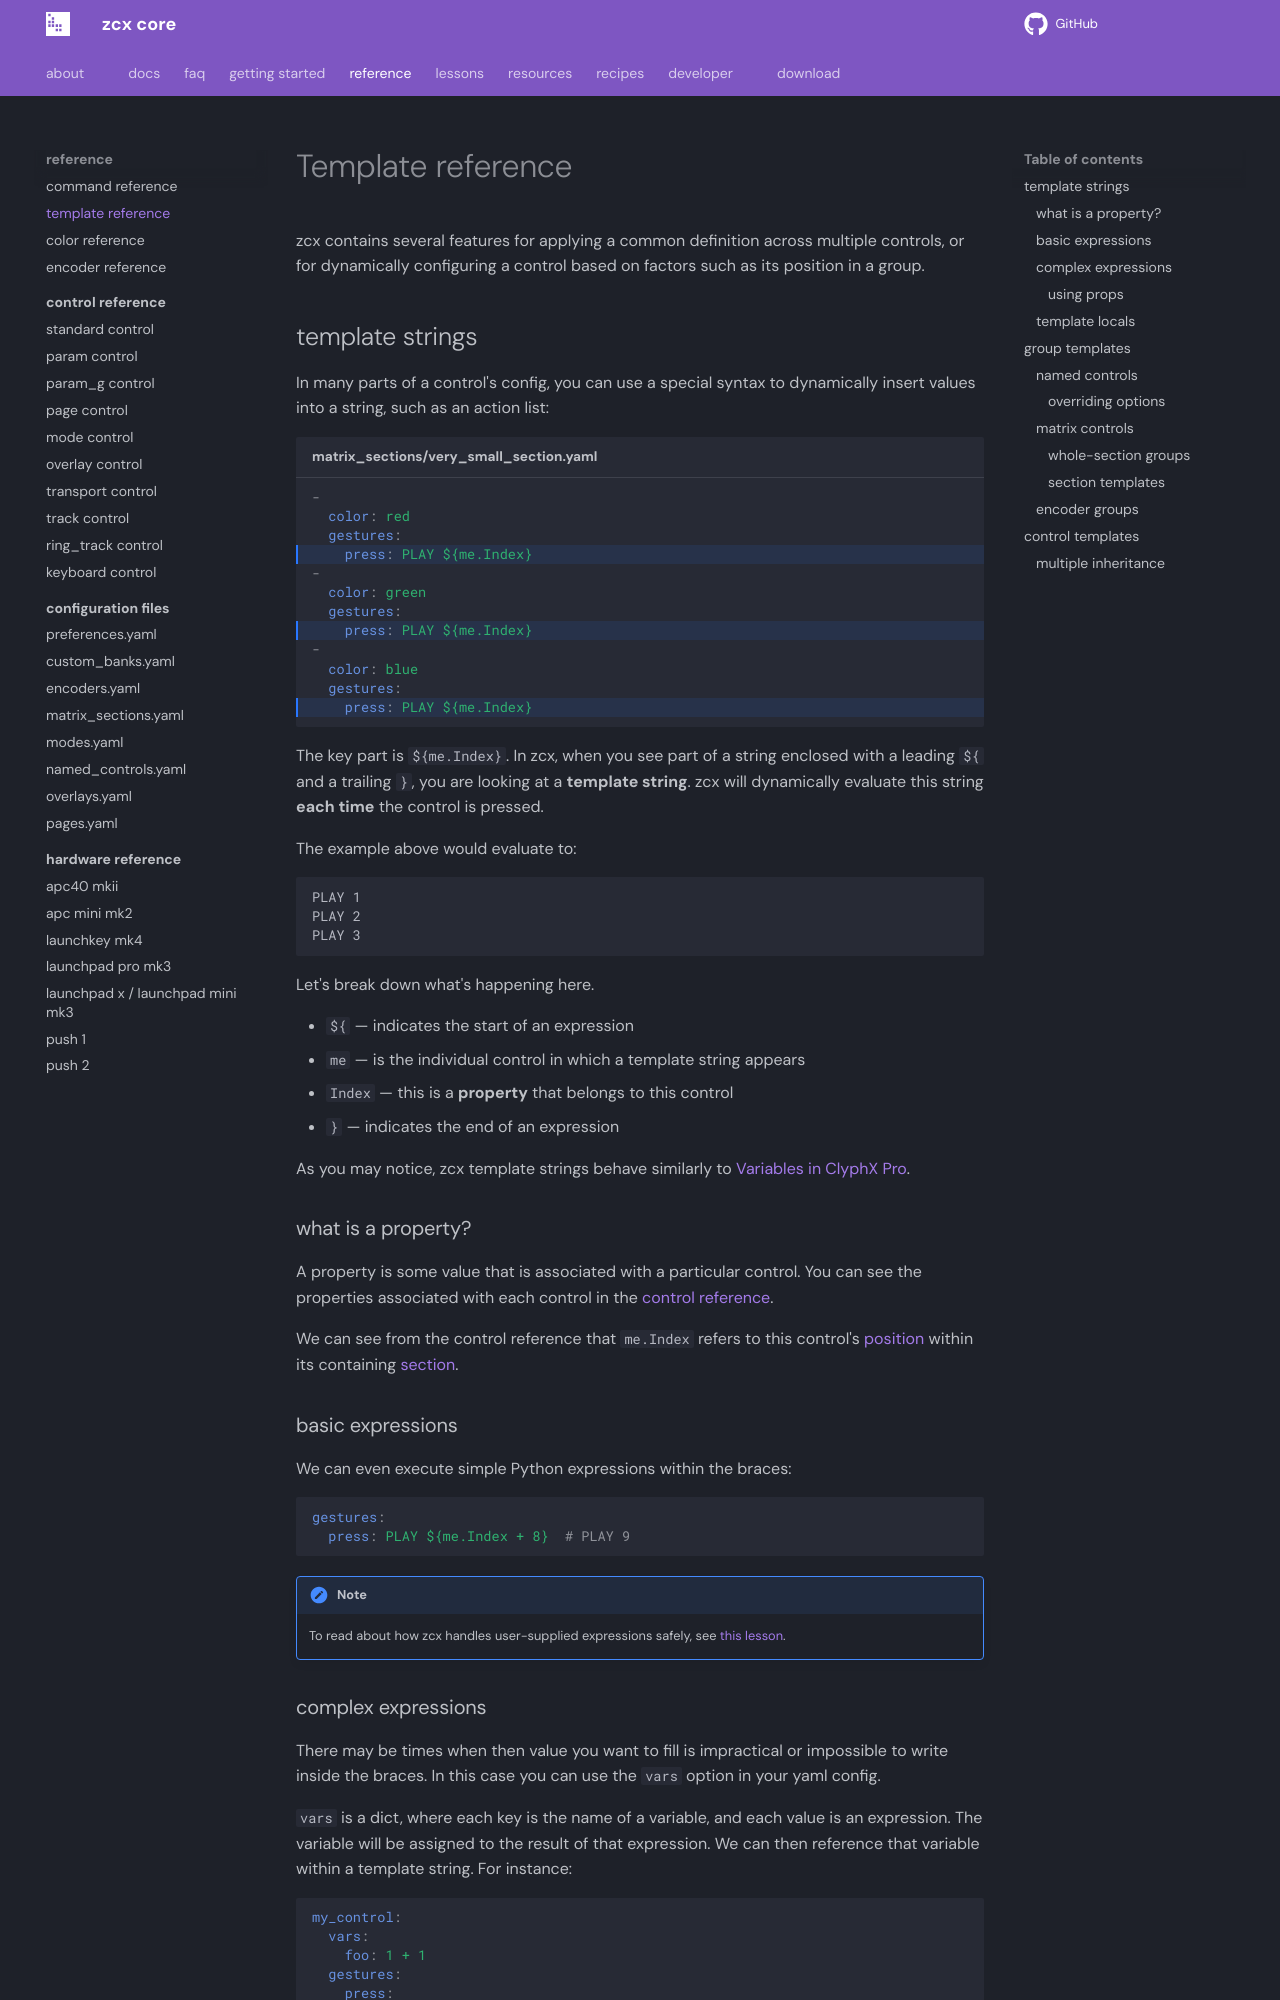

repository: odisfm/zcx-core · page: preview/reference/template/index.html · generator: mkdocs

---
weight: -9
---

# Template reference

zcx contains several features for applying a common definition across multiple controls, or for dynamically configuring a control based on factors such as its position in a group.

## template strings

In many parts of a control's config, you can use a special syntax to dynamically insert values into a string, such as an action list:

```yaml hl_lines="4 8 12" title="matrix_sections/very_small_section.yaml"
-
  color: red
  gestures:
    press: PLAY ${me.Index}
-
  color: green
  gestures:
    press: PLAY ${me.Index}
-
  color: blue
  gestures:
    press: PLAY ${me.Index}
```

The key part is `${me.Index}`. In zcx, when you see part of a string enclosed with a leading `${` and a trailing `}`, you are looking at a **template string**. zcx will dynamically evaluate this string **each time** the control is pressed.

The example above would evaluate to:

```
PLAY 1
PLAY 2
PLAY 3
```

Let's break down what's happening here.

- `${` — indicates the start of an expression
- `me` — is the individual control in which a template string appears
- `Index` — this is a **property** that belongs to this control
- `}` — indicates the end of an expression

As you may notice, zcx template strings behave similarly to [Variables in ClyphX Pro](https://cxpman.com/manual/core-concepts#variables).

### what is a property?

A property is some value that is associated with a particular control. You can see the properties associated with each control in the [control reference](control/standard.md#properties).

We can see from the control reference that `me.Index` refers to this control's [position](control/standard.md#index) within its containing [section](../lessons/getting-started/zcx-concepts.md#matrix-sections).

### basic expressions

We can even execute simple Python expressions within the braces:

```yaml
gestures:
  press: PLAY ${me.Index + 8}  # PLAY 9
```

!!! note

    To read about how zcx handles user-supplied expressions safely, see [this lesson](../lessons/python-context.md).
